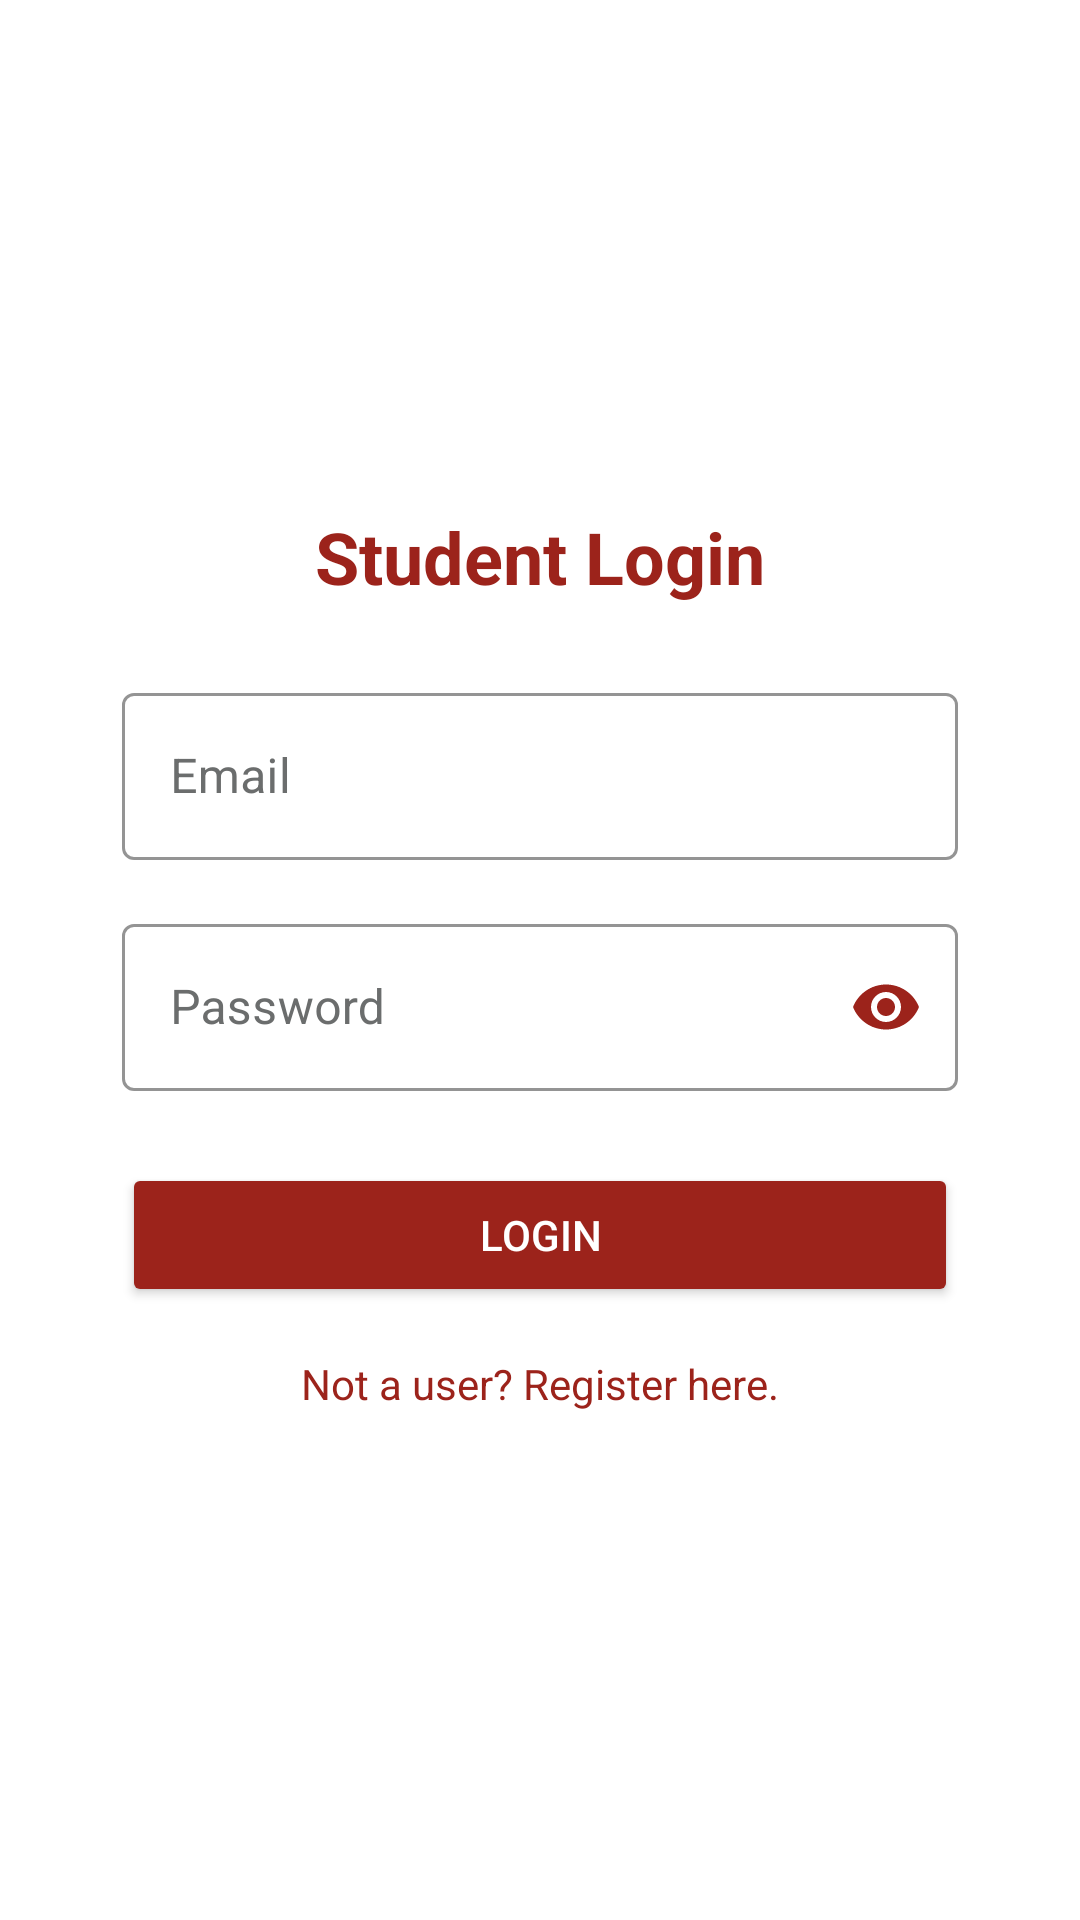

Here is an Android app screen rendered from its layout file. Give the layout XML and the strings, colors and styles it references.
<!-- AndroidManifest.xml: application theme Theme.PLacementhub -->
<!-- res/layout/fragment_student_login.xml -->
<?xml version="1.0" encoding="utf-8"?>
<androidx.constraintlayout.widget.ConstraintLayout xmlns:android="http://schemas.android.com/apk/res/android"
    xmlns:app="http://schemas.android.com/apk/res-auto"
    xmlns:tools="http://schemas.android.com/tools"
    android:layout_width="match_parent"
    android:layout_height="match_parent"
    android:padding="16dp"
    android:background="@color/background"
    tools:context=".ui.auth.StudentLoginFragment">

    <TextView
        android:id="@+id/title_text_view"
        android:layout_width="wrap_content"
        android:layout_height="wrap_content"
        android:text="Student Login"
        android:textSize="24sp"
        android:textStyle="bold"
        android:textColor="@color/primary"
        android:layout_marginBottom="24dp"
        app:layout_constraintBottom_toTopOf="@+id/email_input_layout"
        app:layout_constraintEnd_toEndOf="parent"
        app:layout_constraintStart_toStartOf="parent"
        app:layout_constraintTop_toTopOf="parent"
        app:layout_constraintVertical_chainStyle="packed" />

    <com.google.android.material.textfield.TextInputLayout
        android:id="@+id/email_input_layout"
        android:layout_width="0dp"
        android:layout_height="wrap_content"
        style="@style/TextInputLayoutStyle"
        app:layout_constraintBottom_toTopOf="@+id/password_input_layout"
        app:layout_constraintEnd_toEndOf="parent"
        app:layout_constraintStart_toStartOf="parent"
        app:layout_constraintTop_toBottomOf="@+id/title_text_view"
        app:layout_constraintWidth_percent="0.85">
        
        <com.google.android.material.textfield.TextInputEditText
            android:id="@+id/email_edit_text"
            android:layout_width="match_parent"
            android:layout_height="wrap_content"
            android:hint="Email"
            android:textColor="@color/text_primary"
            android:inputType="textEmailAddress" />
    </com.google.android.material.textfield.TextInputLayout>

    <com.google.android.material.textfield.TextInputLayout
        android:id="@+id/password_input_layout"
        android:layout_width="0dp"
        android:layout_height="wrap_content"
        android:layout_marginTop="16dp"
        style="@style/TextInputLayoutStyle"
        app:passwordToggleEnabled="true"
        app:passwordToggleTint="@color/primary"
        app:layout_constraintBottom_toTopOf="@+id/login_button"
        app:layout_constraintEnd_toEndOf="parent"
        app:layout_constraintStart_toStartOf="parent"
        app:layout_constraintTop_toBottomOf="@+id/email_input_layout"
        app:layout_constraintWidth_percent="0.85">
        
        <com.google.android.material.textfield.TextInputEditText
            android:id="@+id/password_edit_text"
            android:layout_width="match_parent"
            android:layout_height="wrap_content"
            android:hint="Password"
            android:textColor="@color/text_primary"
            android:inputType="textPassword" />
    </com.google.android.material.textfield.TextInputLayout>

    <Button
        android:id="@+id/login_button"
        android:layout_width="0dp"
        android:layout_height="wrap_content"
        android:layout_marginTop="24dp"
        android:text="Login"
        android:backgroundTint="@color/primary"
        android:textColor="@color/white"
        android:padding="12dp"
        app:layout_constraintBottom_toTopOf="@+id/register_text_view"
        app:layout_constraintEnd_toEndOf="parent"
        app:layout_constraintStart_toStartOf="parent"
        app:layout_constraintTop_toBottomOf="@+id/password_input_layout"
        app:layout_constraintWidth_percent="0.85" />

    <TextView
        android:id="@+id/register_text_view"
        android:layout_width="wrap_content"
        android:layout_height="wrap_content"
        android:layout_marginTop="16dp"
        android:text="Not a user? Register here."
        android:textColor="@color/primary"
        android:clickable="true"
        android:focusable="true"
        app:layout_constraintBottom_toBottomOf="parent"
        app:layout_constraintEnd_toEndOf="parent"
        app:layout_constraintStart_toStartOf="parent"
        app:layout_constraintTop_toBottomOf="@+id/login_button"
        app:layout_constraintVertical_bias="0.0" />

</androidx.constraintlayout.widget.ConstraintLayout>
<!-- resources referenced by this layout -->
<resources>
  <color name="background">#FFFFFF</color>
  <color name="primary">#9C231B</color>
  <color name="text_primary">#000000</color>
  <color name="white">#FFFFFF</color>
  <style name="TextInputLayoutStyle" parent="Widget.MaterialComponents.TextInputLayout.OutlinedBox">
          <item name="boxStrokeColor">@color/primary</item>
          <item name="hintTextColor">@color/secondary</item>
          <item name="android:textColorHint">@color/text_secondary</item>
      </style>
  <style name="Theme.PLacementhub" parent="Base.Theme.PLacementhub" />
  <color name="secondary">#6B6D6D</color>
  <color name="text_secondary">#6B6D6D</color>
  <style name="Base.Theme.PLacementhub" parent="Theme.MaterialComponents.Light.NoActionBar">
          
          <item name="colorPrimary">@color/primary</item>
          <item name="colorPrimaryVariant">@color/primary_dark</item>
          <item name="colorOnPrimary">@color/white</item>
          
          <item name="colorSecondary">@color/secondary</item>
          <item name="colorSecondaryVariant">@color/secondary</item>
          <item name="colorOnSecondary">@color/white</item>
          
          <item name="android:statusBarColor">?attr/colorPrimaryVariant</item>
          
          <item name="android:windowBackground">@color/background</item>
          <item name="android:colorBackground">@color/background</item>
          
          <item name="android:textColorPrimary">@color/text_primary</item>
          <item name="android:textColorSecondary">@color/text_secondary</item>
          
          <item name="colorAccent">@color/accent</item>
      </style>
  <color name="primary_dark">#7A1C16</color>
  <color name="accent">#9C231B</color>
</resources>
